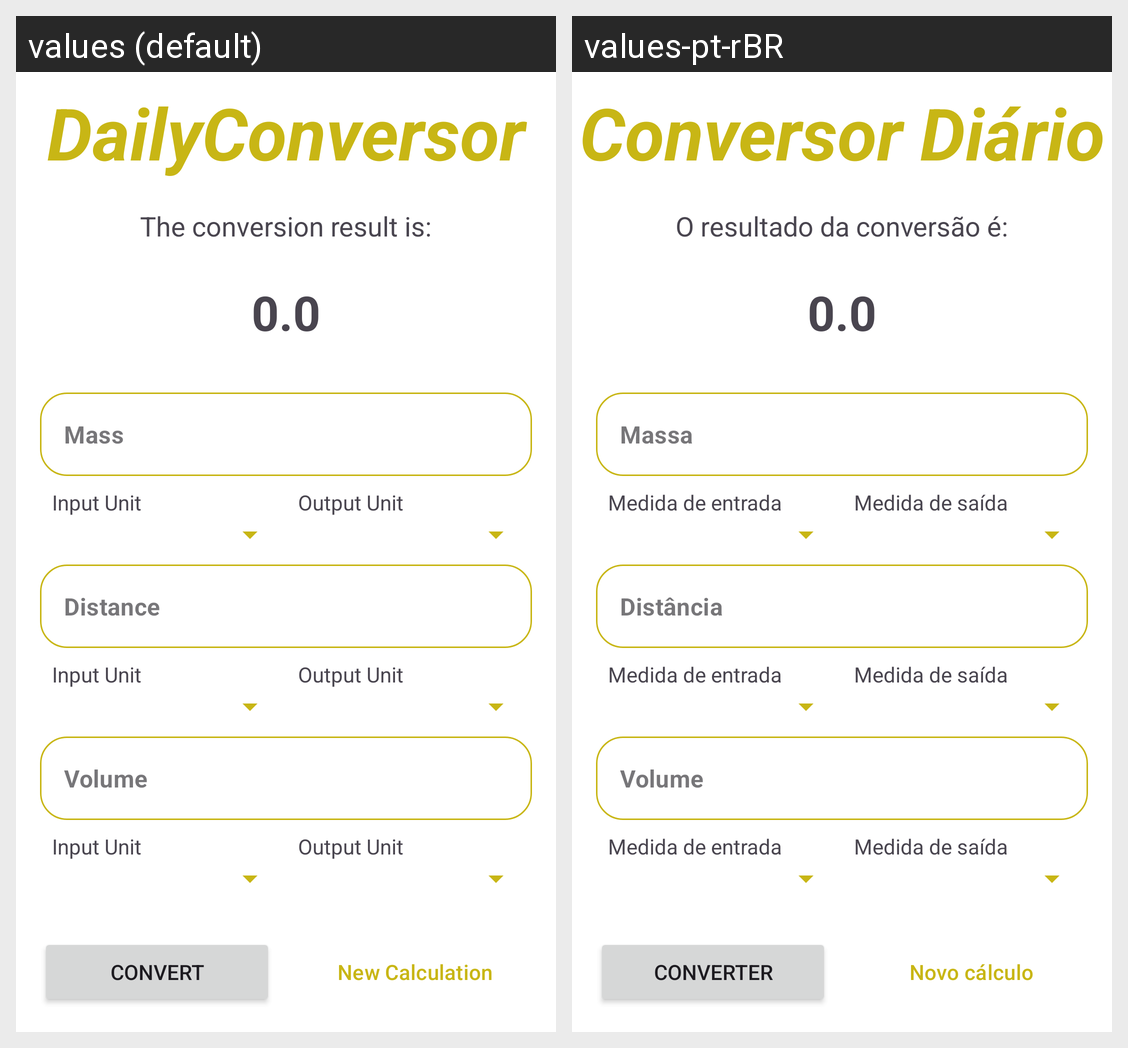

Here is an Android app screen in its default locale and in the app's own translations. Write out the translated-string differences for the strings that appear on this screen.
Android screen res/layout/activity_conversor.xml rendered under 2 locales, left to right: values (default), values-pt-rBR. Device: Nexus 5 (rendered at 1080×1920; each locale shown at half size, 540×960, under a caption strip naming it); theme Theme.DailyConversor.
Strings drawn on this screen, with the default value and each locale's value (text and hints the layout hard-codes, and strings that could not be matched under every locale, appear in the picture but are not listed):

app_name
  values: DailyConversor
  values-pt-rBR: Conversor Diário

result_description
  values: The conversion result is:
  values-pt-rBR: O resultado da conversão é:

default_result
  values: 0.0
  values-pt-rBR: 0.0

mass_input_label
  values: Mass
  values-pt-rBR: Massa

spinner_label_input
  values: Input Unit
  values-pt-rBR: Medida de entrada

spinner_label_output
  values: Output Unit
  values-pt-rBR: Medida de saída

distance_input_label
  values: Distance
  values-pt-rBR: Distância

capacity_input_label
  values: Volume
  values-pt-rBR: Volume

btn_converter
  values: Convert
  values-pt-rBR: Converter

btn_new_calc
  values: New Calculation
  values-pt-rBR: Novo cálculo
